Dataset: converted_dataset (GitHub, julkaswieta/coffee-defects). Classes: defect, longberry, peaberry, premium.

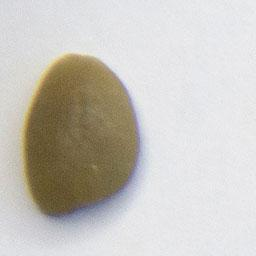
Label: premium

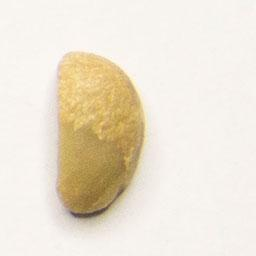
Label: longberry

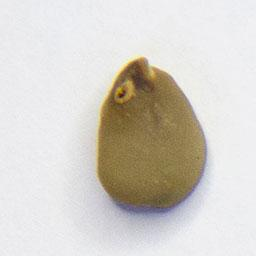
Label: defect

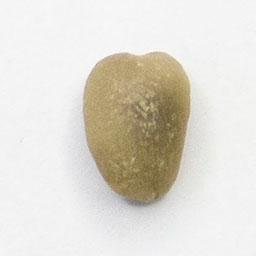
Label: longberry

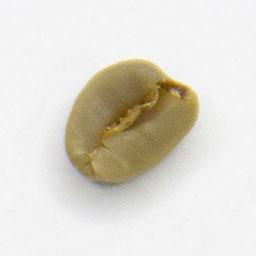
Label: premium

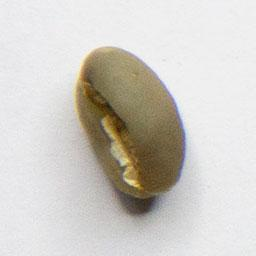
Label: peaberry
